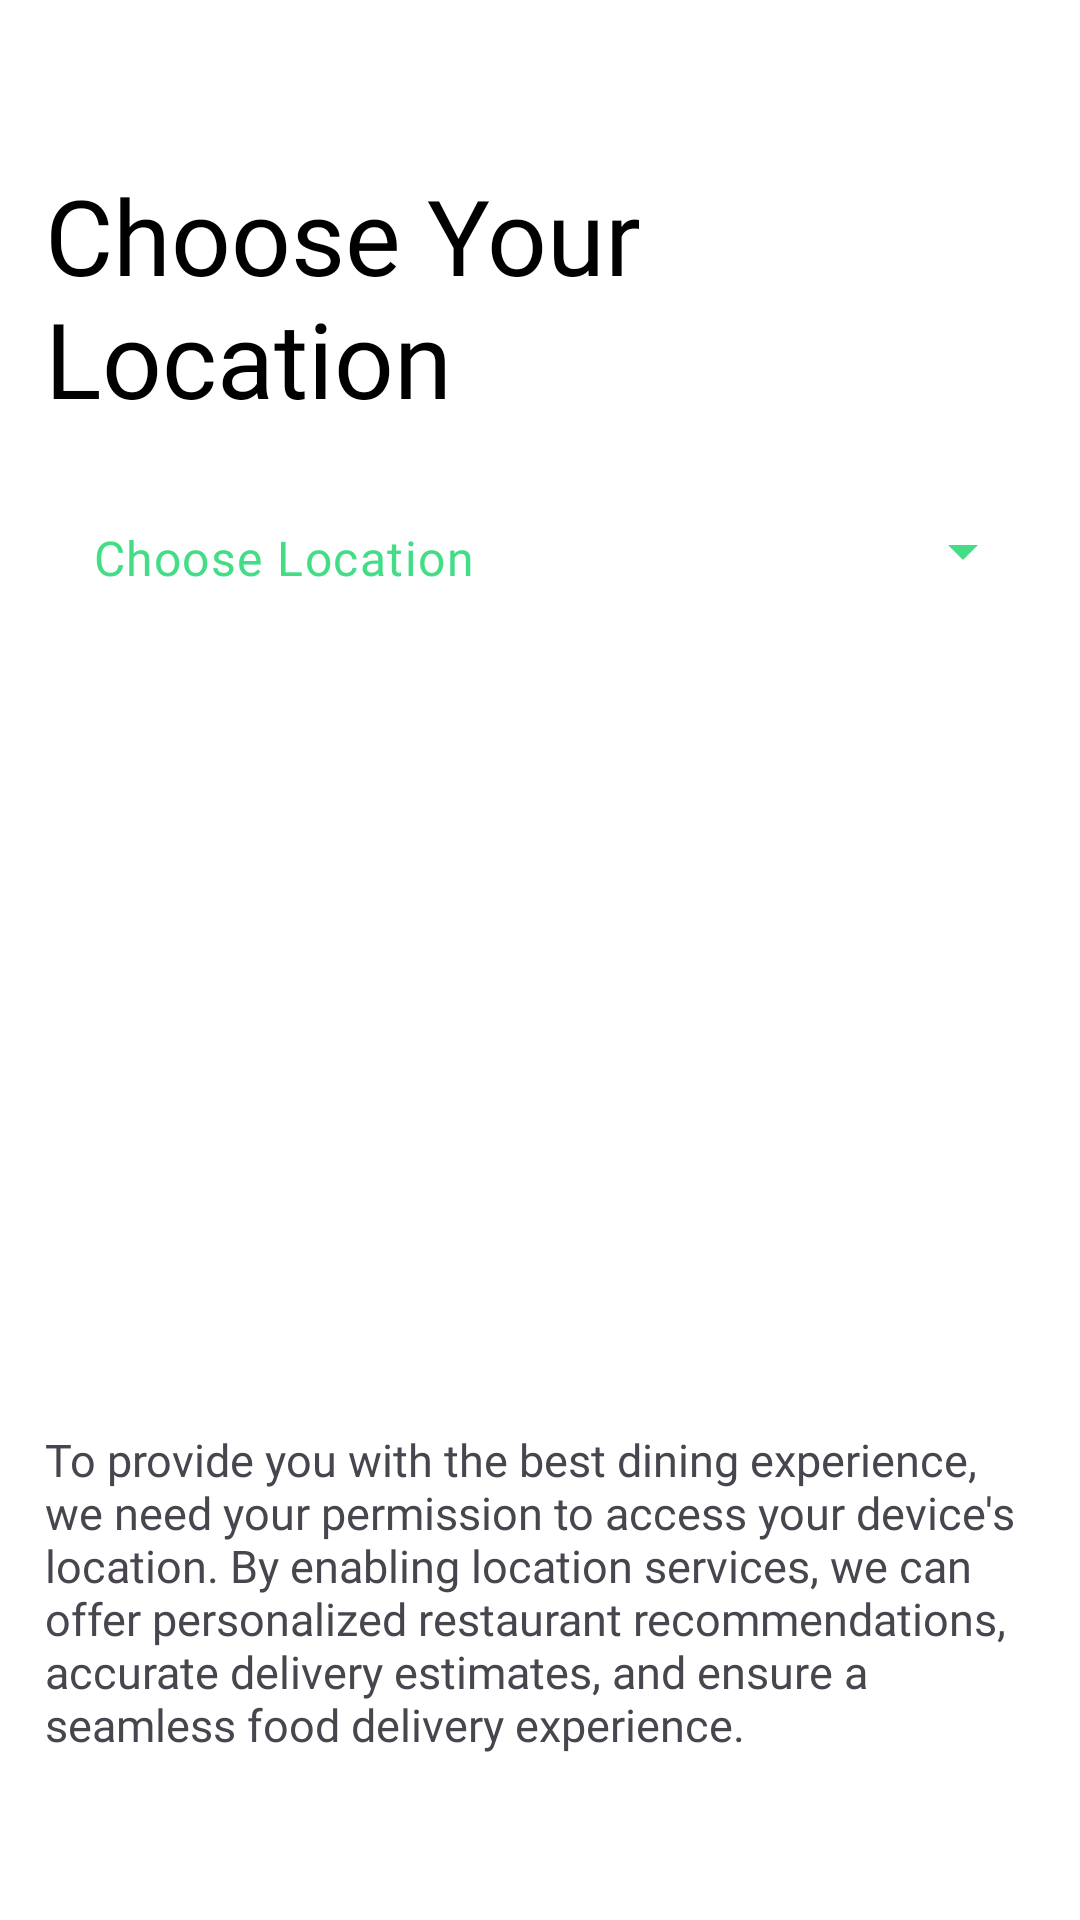

Layout XML and referenced resources for this Android screen:
<!-- AndroidManifest.xml: application theme Theme.WavesOfFood -->
<!-- res/layout/activity_location.xml -->
<?xml version="1.0" encoding="utf-8"?>
<androidx.constraintlayout.widget.ConstraintLayout xmlns:android="http://schemas.android.com/apk/res/android"
    xmlns:app="http://schemas.android.com/apk/res-auto"
    xmlns:tools="http://schemas.android.com/tools"
    android:layout_width="match_parent"
    android:layout_height="match_parent"
    android:background="@color/white"
    tools:context=".LocationActivity">

    <LinearLayout
        android:id="@+id/linearLayout7"
        android:layout_width="0dp"
        android:layout_height="wrap_content"
        android:layout_marginTop="40dp"
        android:orientation="vertical"
        android:padding="15dp"
        app:layout_constraintBottom_toTopOf="@+id/textView2"
        app:layout_constraintEnd_toEndOf="parent"
        app:layout_constraintStart_toStartOf="parent"
        app:layout_constraintTop_toTopOf="parent"
        app:layout_constraintVertical_bias="0.0">

        <TextView
            android:id="@+id/textView"
            android:layout_width="wrap_content"
            android:layout_height="wrap_content"
            android:fontFamily="@font/yeonsung_regular"
            android:text="@string/choose_your_location"
            android:textColor="@color/black"
            android:textSize="35sp" />

        <com.google.android.material.textfield.TextInputLayout
            style="@style/Widget.Material3.TextInputLayout.OutlinedBox.ExposedDropdownMenu"
            android:layout_width="match_parent"
            android:layout_height="57dp"
            android:background="@drawable/edittextshape"
            app:boxStrokeWidth="0dp"
            android:layout_marginTop="10dp"
            app:counterTextColor="@color/appColor"
            app:prefixTextColor="@color/appColor"
            app:boxStrokeWidthFocused="0dp"
            app:endIconDrawable="@drawable/arrow_down"
            app:endIconTint="@color/appColor">

            <AutoCompleteTextView

                android:id="@+id/listOfLocation"
                android:layout_width="match_parent"
                android:layout_height="match_parent"
                android:popupBackground="@color/white"
                android:textColor="@color/appColor"
                android:dropDownSelector="@drawable/custom_dropdown_selector"
                android:fontFamily="@font/lato_regular"
                android:inputType="none"
                android:text="Choose Location"

                />
        </com.google.android.material.textfield.TextInputLayout>

    </LinearLayout>

    <TextView
        android:id="@+id/textView2"
        android:layout_width="0dp"
        android:layout_height="wrap_content"
        android:layout_marginStart="10dp"
        android:layout_marginEnd="10dp"
        android:layout_marginBottom="50dp"
        android:fontFamily="@font/lato_regular"
        android:gravity="left"
        android:padding="5dp"
        android:text="@string/locationTxt"
        android:textSize="15sp"
        app:layout_constraintBottom_toBottomOf="parent"
        app:layout_constraintEnd_toEndOf="parent"
        app:layout_constraintStart_toStartOf="parent" />
</androidx.constraintlayout.widget.ConstraintLayout>
<!-- resources referenced by this layout -->
<resources>
  <color name="appColor">#43dd86</color>
  <color name="black">#FF000000</color>
  <color name="white">#FFFFFFFF</color>
  <!-- drawable custom_dropdown_selector (drawable) -->
  <?xml version="1.0" encoding="utf-8"?>
  <selector xmlns:android="http://schemas.android.com/apk/res/android">
  
      <item android:drawable="@drawable/un_shape" android:state_pressed="true" />
      <item android:drawable="@android:color/transparent" />
  
  </selector>
  <string name="choose_your_location">Choose Your Location</string>
  <string name="locationTxt">To provide you with the best dining experience, we need your permission to access your device\'s location. By enabling location services, we can offer personalized restaurant recommendations, accurate delivery estimates, and ensure a seamless food delivery experience.</string>
  <style name="Theme.WavesOfFood" parent="Base.Theme.WavesOfFood" />
  <!-- drawable un_shape (drawable) -->
  <?xml version="1.0" encoding="utf-8"?>
  <shape xmlns:android="http://schemas.android.com/apk/res/android"
      >
      <gradient android:startColor="#FFCB6F"
          android:endColor="@color/iconColor"
          android:angle="-45"
          />
      <corners android:radius="10dp"/>
  
  </shape>
  <style name="Base.Theme.WavesOfFood" parent="Theme.Material3.DayNight.NoActionBar">
          
           <item name="colorPrimary">@color/appColor</item>
      </style>
  <color name="iconColor">#FEAD1D</color>
</resources>
